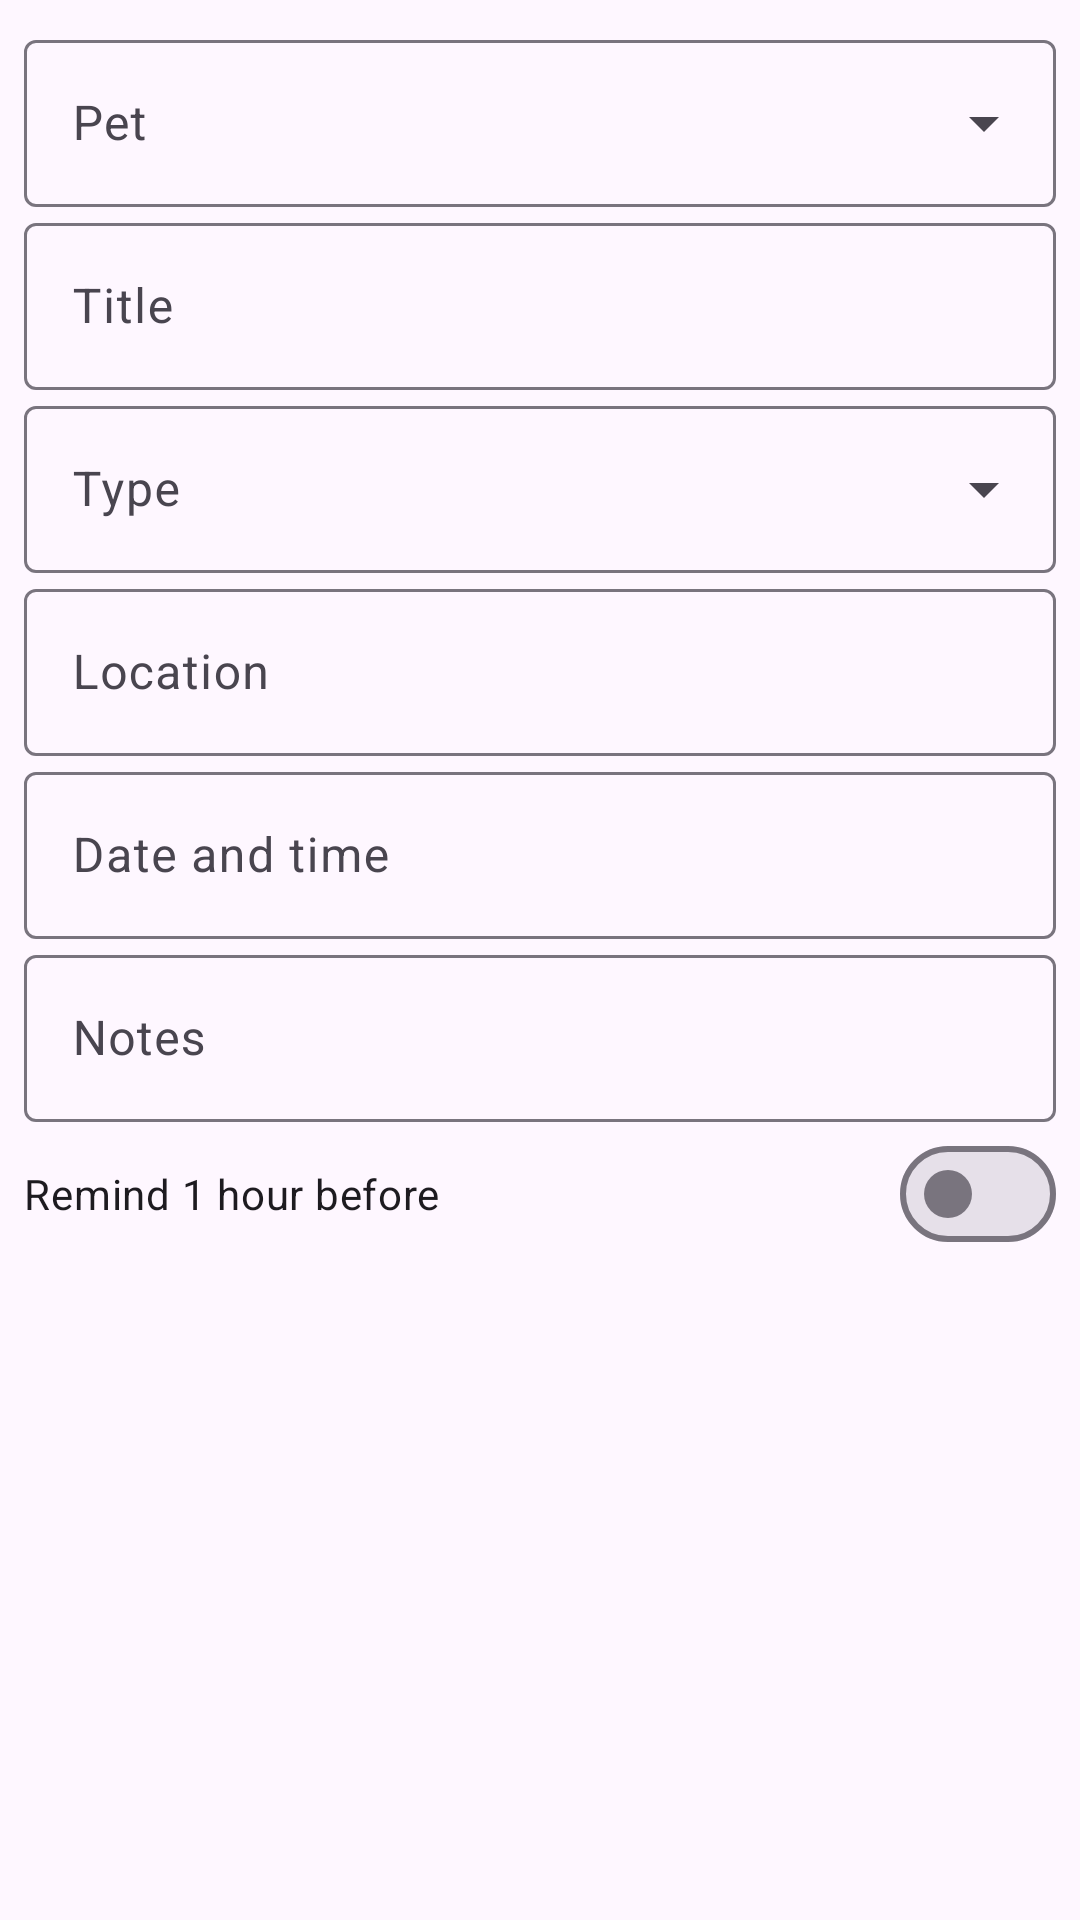

Here is an Android app screen rendered from its layout file. Give the layout XML and the strings, colors and styles it references.
<!-- AndroidManifest.xml: application theme Theme.PawCare -->
<!-- res/layout/dialog_appointment.xml -->
<?xml version="1.0" encoding="utf-8"?>
<ScrollView xmlns:android="http://schemas.android.com/apk/res/android"
    xmlns:app="http://schemas.android.com/apk/res-auto"
    android:layout_width="match_parent"
    android:layout_height="wrap_content"
    android:padding="8dp">
    <LinearLayout android:layout_width="match_parent" android:layout_height="wrap_content" android:orientation="vertical">
        <com.google.android.material.textfield.TextInputLayout android:layout_width="match_parent" android:layout_height="wrap_content" android:hint="Pet" style="@style/Widget.Material3.TextInputLayout.OutlinedBox.ExposedDropdownMenu">
            <AutoCompleteTextView android:id="@+id/inputPet" android:layout_width="match_parent" android:layout_height="wrap_content" android:inputType="none" />
        </com.google.android.material.textfield.TextInputLayout>
        <com.google.android.material.textfield.TextInputLayout android:layout_width="match_parent" android:layout_height="wrap_content" android:hint="Title">
            <com.google.android.material.textfield.TextInputEditText android:id="@+id/inputTitle" android:layout_width="match_parent" android:layout_height="wrap_content" />
        </com.google.android.material.textfield.TextInputLayout>
        <com.google.android.material.textfield.TextInputLayout android:layout_width="match_parent" android:layout_height="wrap_content" android:hint="Type" style="@style/Widget.Material3.TextInputLayout.OutlinedBox.ExposedDropdownMenu">
            <AutoCompleteTextView android:id="@+id/inputType" android:layout_width="match_parent" android:layout_height="wrap_content" android:inputType="none" />
        </com.google.android.material.textfield.TextInputLayout>
        <com.google.android.material.textfield.TextInputLayout android:layout_width="match_parent" android:layout_height="wrap_content" android:hint="Location">
            <com.google.android.material.textfield.TextInputEditText android:id="@+id/inputLocation" android:layout_width="match_parent" android:layout_height="wrap_content" />
        </com.google.android.material.textfield.TextInputLayout>
        <com.google.android.material.textfield.TextInputLayout android:layout_width="match_parent" android:layout_height="wrap_content" android:hint="Date and time">
            <com.google.android.material.textfield.TextInputEditText android:id="@+id/inputWhen" android:layout_width="match_parent" android:layout_height="wrap_content" android:focusable="false" />
        </com.google.android.material.textfield.TextInputLayout>
        <com.google.android.material.textfield.TextInputLayout android:layout_width="match_parent" android:layout_height="wrap_content" android:hint="Notes">
            <com.google.android.material.textfield.TextInputEditText android:id="@+id/inputNotes" android:layout_width="match_parent" android:layout_height="wrap_content" />
        </com.google.android.material.textfield.TextInputLayout>
        <com.google.android.material.materialswitch.MaterialSwitch android:id="@+id/switchReminder" android:layout_width="match_parent" android:layout_height="wrap_content" android:text="Remind 1 hour before" />
    </LinearLayout>
</ScrollView>
<!-- resources referenced by this layout -->
<resources>
  <style name="Theme.PawCare" parent="Theme.Material3.Light.NoActionBar">
          <item name="colorPrimary">@color/md_theme_primary</item>
          <item name="colorOnPrimary">@color/md_theme_onPrimary</item>
          <item name="colorPrimaryContainer">@color/md_theme_primaryContainer</item>
          <item name="colorOnPrimaryContainer">@color/md_theme_onPrimaryContainer</item>
          <item name="colorSecondary">@color/md_theme_secondary</item>
          <item name="colorOnSecondary">@color/md_theme_onSecondary</item>
          <item name="colorSecondaryContainer">@color/md_theme_secondaryContainer</item>
          <item name="colorOnSecondaryContainer">@color/md_theme_onSecondaryContainer</item>
          <item name="android:statusBarColor">@color/md_theme_primary</item>
          <item name="android:navigationBarColor">@color/md_theme_surface</item>
      </style>
  <color name="md_theme_primary">#006C51</color>
  <color name="md_theme_onPrimary">#FFFFFF</color>
  <color name="md_theme_primaryContainer">#83F8D0</color>
  <color name="md_theme_onPrimaryContainer">#002117</color>
  <color name="md_theme_secondary">#8B4F24</color>
  <color name="md_theme_onSecondary">#FFFFFF</color>
  <color name="md_theme_secondaryContainer">#FFDCC6</color>
  <color name="md_theme_onSecondaryContainer">#311300</color>
  <color name="md_theme_surface">#F5FBF6</color>
</resources>
